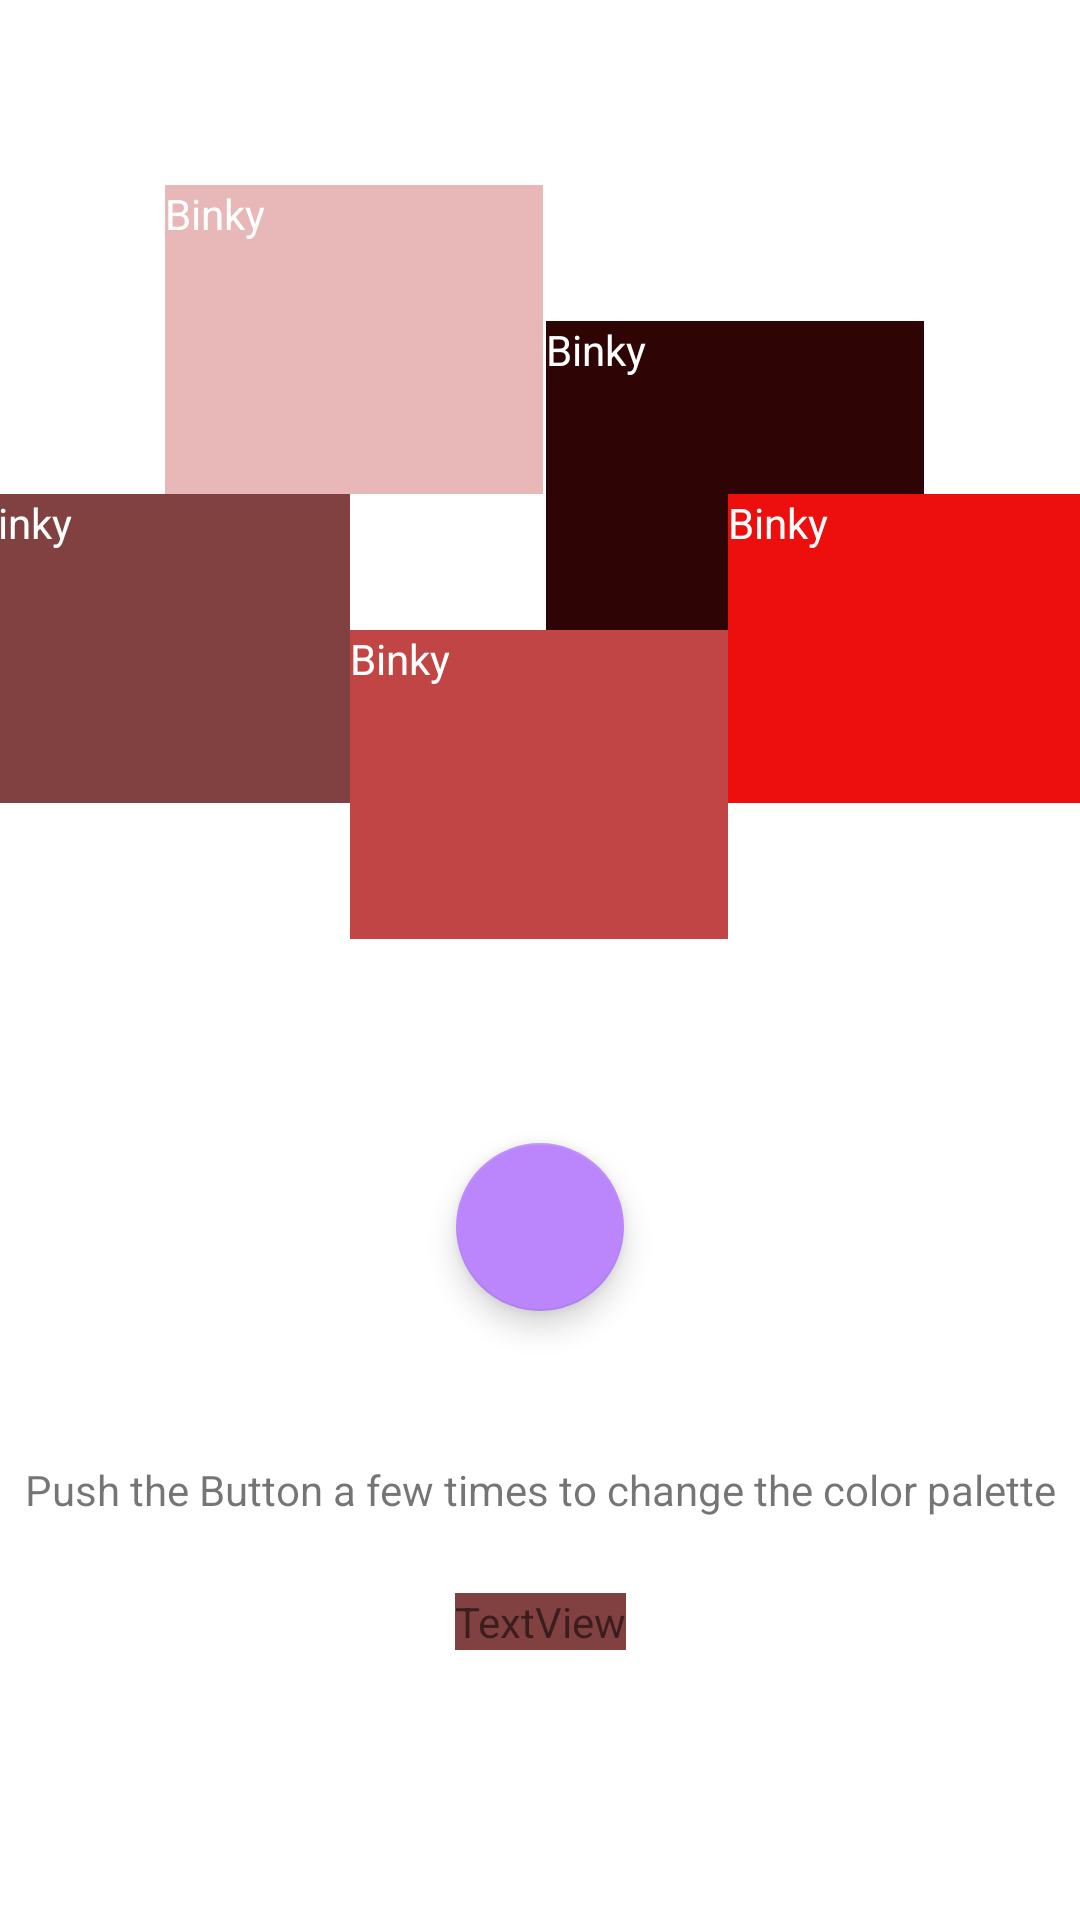

Produce the Android XML layout that renders to this screen, including the resource entries it uses.
<!-- AndroidManifest.xml: application theme Theme.APIapplication -->
<!-- res/layout/activity_color_switch.xml -->
<?xml version="1.0" encoding="utf-8"?>
<androidx.constraintlayout.widget.ConstraintLayout xmlns:android="http://schemas.android.com/apk/res/android"
    xmlns:app="http://schemas.android.com/apk/res-auto"
    xmlns:tools="http://schemas.android.com/tools"
    android:layout_width="match_parent"
    android:layout_height="match_parent"
    tools:context=".ColorSwitch">

    <com.google.android.material.floatingactionbutton.FloatingActionButton
        android:id="@+id/floatingActionButton"
        android:layout_width="wrap_content"
        android:layout_height="wrap_content"
        android:layout_marginTop="34dp"
        android:layout_marginBottom="42dp"
        android:clickable="true"
        app:backgroundTint="@color/purple_200"
        app:layout_constraintBottom_toTopOf="@+id/textView2"
        app:layout_constraintEnd_toEndOf="parent"
        app:layout_constraintStart_toStartOf="parent"
        app:layout_constraintTop_toBottomOf="@+id/imageView2"
        app:rippleColor="@color/purple_200"
        app:srcCompat="@drawable/ic_launcher_background"
        tools:ignore="SpeakableTextPresentCheck,SpeakableTextPresentCheck,SpeakableTextPresentCheck,SpeakableTextPresentCheck,SpeakableTextPresentCheck,SpeakableTextPresentCheck" />

    <TextView
        android:id="@+id/textView"
        android:layout_width="wrap_content"
        android:layout_height="wrap_content"
        android:layout_marginTop="156dp"
        android:layout_marginBottom="152dp"
        android:text="TextView"
        android:background = "#814141"
        app:layout_constraintBottom_toBottomOf="parent"
        app:layout_constraintEnd_toEndOf="parent"
        app:layout_constraintStart_toStartOf="parent"
        app:layout_constraintTop_toBottomOf="@+id/floatingActionButton" />

    <TextView
        android:id="@+id/imageView"
        android:layout_width="126dp"
        android:layout_height="103dp"
        android:layout_marginStart="16dp"
        android:layout_marginBottom="418dp"
        android:background = "#814141"
        android:text="Binky"
        android:textColor="@color/white"
        app:tint="#FF0000"
        app:layout_constraintBottom_toBottomOf="parent"
        app:layout_constraintEnd_toStartOf="@+id/imageView2"
        app:layout_constraintStart_toStartOf="parent"
        app:layout_constraintTop_toBottomOf="@+id/imageView4"
        app:srcCompat="@android:drawable/checkbox_off_background" />

    <TextView
        android:id="@+id/imageView2"
        android:layout_width="126dp"
        android:layout_height="103dp"
        android:layout_marginBottom="34dp"
        android:background = "#C14545"
        android:text="Binky"
        android:textColor="@color/white"
        app:tint="#FF0000"
        app:layout_constraintBottom_toTopOf="@+id/floatingActionButton"
        app:layout_constraintEnd_toStartOf="@+id/imageView5"
        app:layout_constraintStart_toEndOf="@+id/imageView"
        app:layout_constraintTop_toBottomOf="@+id/imageView3"
        app:srcCompat="@android:drawable/checkbox_off_background" />

    <TextView
        android:id="@+id/imageView3"
        android:layout_width="126dp"
        android:layout_height="103dp"
        android:layout_marginStart="1dp"
        android:layout_marginTop="107dp"
        android:layout_marginEnd="77dp"
        android:background = "#2E0404"
        android:text="Binky"
        android:textColor="@color/white"
        app:tint="#FF0000"
        app:layout_constraintBottom_toTopOf="@+id/imageView2"
        app:layout_constraintEnd_toEndOf="parent"
        app:layout_constraintStart_toEndOf="@+id/imageView4"
        app:layout_constraintTop_toTopOf="parent"
        app:srcCompat="@android:drawable/checkbox_off_background" />

    <TextView
        android:id="@+id/imageView4"
        android:layout_width="126dp"
        android:layout_height="103dp"
        android:layout_marginStart="80dp"
        android:layout_marginTop="107dp"
        android:background = "#E8B7B7"
        android:text="Binky"
        android:textColor="@color/white"
        app:tint="#FF0000"
        app:layout_constraintBottom_toTopOf="@+id/imageView"
        app:layout_constraintEnd_toStartOf="@+id/imageView3"
        app:layout_constraintStart_toStartOf="parent"
        app:layout_constraintTop_toTopOf="parent"
        app:srcCompat="@android:drawable/checkbox_off_background" />

    <TextView
        android:id="@+id/imageView5"
        android:layout_width="126dp"
        android:layout_height="103dp"
        android:layout_marginEnd="17dp"
        android:layout_marginBottom="418dp"
        android:background = "#ED0E0E"
        android:text="Binky"
        android:textColor="@color/white"
        app:tint="#FF0000"
        app:layout_constraintBottom_toBottomOf="parent"
        app:layout_constraintEnd_toEndOf="parent"
        app:layout_constraintStart_toEndOf="@+id/imageView2"
        app:layout_constraintTop_toBottomOf="@+id/imageView3"
        app:srcCompat="@android:drawable/checkbox_off_background" />

    <TextView
        android:id="@+id/textView2"
        android:layout_width="wrap_content"
        android:layout_height="wrap_content"
        android:layout_marginTop="8dp"
        android:layout_marginBottom="95dp"
        android:text="Push the Button a few times to change the color palette"
        app:layout_constraintBottom_toTopOf="@+id/textView"
        app:layout_constraintEnd_toEndOf="parent"
        app:layout_constraintStart_toStartOf="parent"
        app:layout_constraintTop_toBottomOf="@+id/floatingActionButton" />

</androidx.constraintlayout.widget.ConstraintLayout>
<!-- resources referenced by this layout -->
<resources>
  <style name="Theme.APIapplication" parent="Theme.MaterialComponents.DayNight.DarkActionBar">
          
          <item name="colorPrimary">@color/purple_500</item>
          <item name="colorPrimaryVariant">@color/purple_700</item>
          <item name="colorOnPrimary">@color/white</item>
          
          <item name="colorSecondary">@color/teal_200</item>
          <item name="colorSecondaryVariant">@color/teal_700</item>
          <item name="colorOnSecondary">@color/black</item>
          
          <item name="android:statusBarColor">?attr/colorPrimaryVariant</item>
          
      </style>
  <!-- not gathered from this repository: default colours our renderer supplied (Android Studio template values) -->
  <color name="purple_200">#FFBB86FC</color>
  <color name="purple_500">#FF6200EE</color>
  <color name="purple_700">#FF3700B3</color>
  <color name="teal_200">#FF03DAC5</color>
  <color name="teal_700">#FF018786</color>
  <color name="black">#FF000000</color>
  <color name="white">#FFFFFFFF</color>
</resources>
